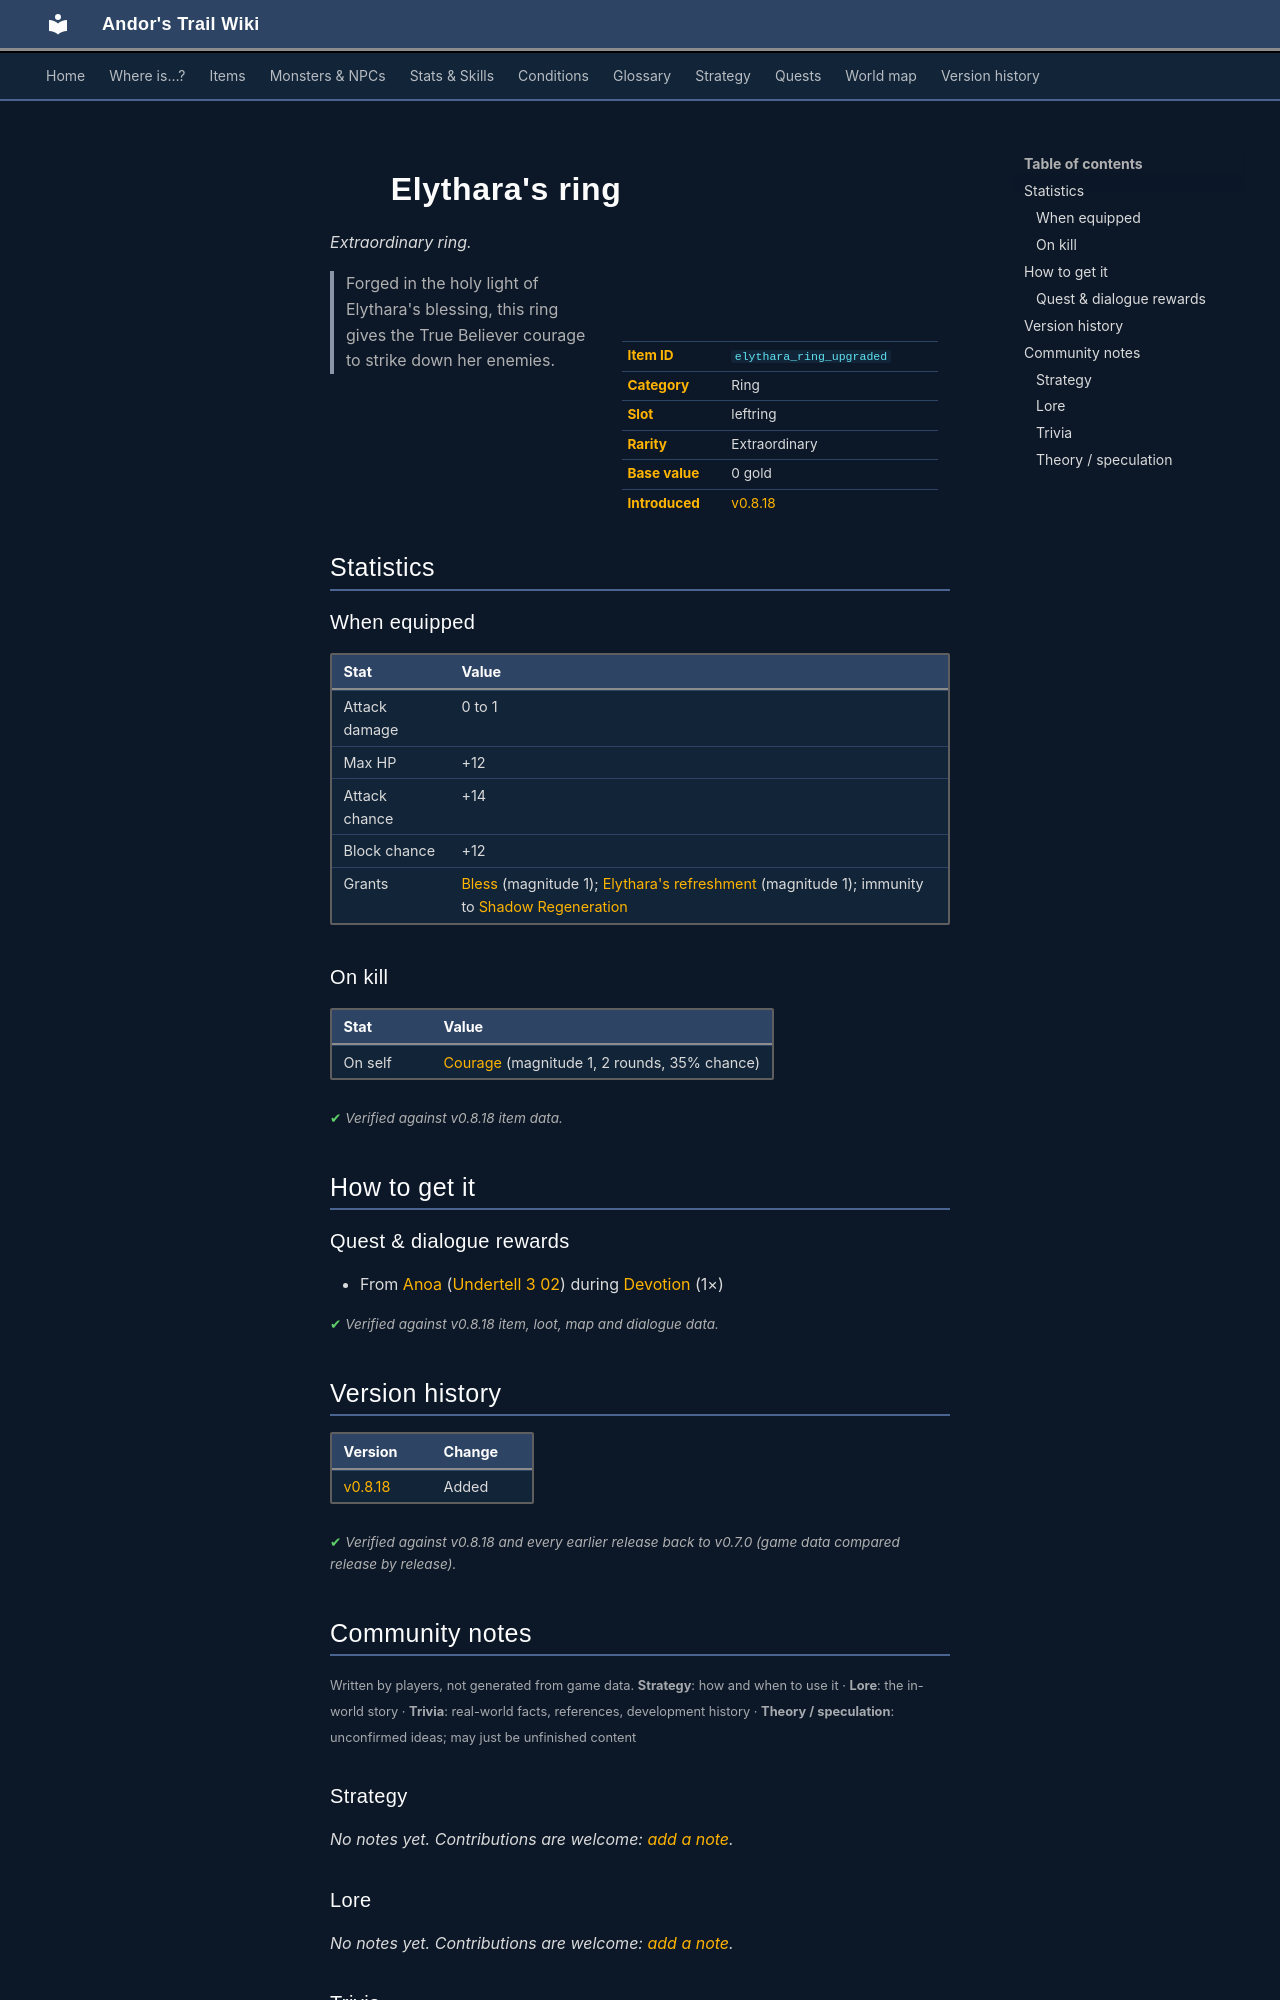

repository: asdfghjkl628/Andor-s-Trail-Wikiiii · page: items/elythara_ring_upgraded/index.html · generator: mkdocs

---
description: "Elythara's ring is a extraordinary ring in Andor's Trail (Attack damage 0 to 1, Max HP +12, Attack chance +14, Block chance +12). How to get it: quests and dialogue. Forged in the holy light of Elythara's blessing, this ring gives the True Believer courage to strike down her enemies."
---

# ![](../assets/icons/items/items_rings_1_18.png){ .sprite } Elythara's ring

*Extraordinary ring.*

<div class="infobox" markdown>

<p class="ib-img"><img class="sprite" src="../../assets/icons/items/items_rings_1_18.png" alt=""></p>

| | |
|---|---|
| **Item ID** | `elythara_ring_upgraded` |
| **Category** | Ring |
| **Slot** | leftring |
| **Rarity** | Extraordinary |
| **Base value** | 0 gold |
| **Introduced** | [v0.8.18](../versions/0.8.18.md) |

</div>

> Forged in the holy light of Elythara's blessing, this ring gives the True Believer courage to strike down her enemies.

## Statistics

### When equipped

| Stat | Value |
|---|---|
| Attack damage | 0 to 1 |
| Max HP | +12 |
| Attack chance | +14 |
| Block chance | +12 |
| Grants | [Bless](../conditions/bless.md) (magnitude 1); [Elythara's refreshment](../conditions/elytharabless_heal.md) (magnitude 1); immunity to [Shadow Regeneration](../conditions/regen.md) |

### On kill

| Stat | Value |
|---|---|
| On self | [Courage](../conditions/courage.md) (magnitude 1, 2 rounds, 35% chance) |

<p class="verified">Verified against v0.8.18 item data.</p>

## How to get it

### Quest & dialogue rewards

- From [Anoa](../monsters/anoa.md) ([Undertell 3 02](../maps/undertell_3_02.md)) during [Devotion](../quests/devotion.md#stage-450) (1×)


<p class="verified">Verified against v0.8.18 item, loot, map and dialogue data.</p>


## Version history

| Version | Change |
|---|---|
| [v0.8.18](../versions/0.8.18.md) | Added |

<p class="verified">Verified against v0.8.18 and every earlier release back to v0.7.0 (game data compared release by release).</p>


## Community notes

<small>Written by players, not generated from game data. **Strategy**: how and when to use it · **Lore**: the in-world story · **Trivia**: real-world facts, references, development history · **Theory / speculation**: unconfirmed ideas; may just be unfinished content</small>

### Strategy

*No notes yet. Contributions are welcome: [add a note](https://github.com/asdfghjkl628/Andor-s-Trail-Wikiiii/new/main/notes/items?filename=elythara_ring_upgraded.md&value=%23%23%20Strategy%0A%0A%3C%21--%20how%20and%20when%20to%20use%20it%20--%3E%0A%0A%23%23%20Lore%0A%0A%3C%21--%20the%20in-world%20story%20--%3E%0A%0A%23%23%20Trivia%0A%0A%3C%21--%20real-world%20facts%2C%20references%2C%20development%20history%20--%3E%0A%0A%23%23%20Theory%20/%20speculation%0A%0A%3C%21--%20unconfirmed%20ideas%3B%20may%20just%20be%20unfinished%20content%20--%3E%0A).*

### Lore

*No notes yet. Contributions are welcome: [add a note](https://github.com/asdfghjkl628/Andor-s-Trail-Wikiiii/new/main/notes/items?filename=elythara_ring_upgraded.md&value=%23%23%20Strategy%0A%0A%3C%21--%20how%20and%20when%20to%20use%20it%20--%3E%0A%0A%23%23%20Lore%0A%0A%3C%21--%20the%20in-world%20story%20--%3E%0A%0A%23%23%20Trivia%0A%0A%3C%21--%20real-world%20facts%2C%20references%2C%20development%20history%20--%3E%0A%0A%23%23%20Theory%20/%20speculation%0A%0A%3C%21--%20unconfirmed%20ideas%3B%20may%20just%20be%20unfinished%20content%20--%3E%0A).*

### Trivia

*No notes yet. Contributions are welcome: [add a note](https://github.com/asdfghjkl628/Andor-s-Trail-Wikiiii/new/main/notes/items?filename=elythara_ring_upgraded.md&value=%23%23%20Strategy%0A%0A%3C%21--%20how%20and%20when%20to%20use%20it%20--%3E%0A%0A%23%23%20Lore%0A%0A%3C%21--%20the%20in-world%20story%20--%3E%0A%0A%23%23%20Trivia%0A%0A%3C%21--%20real-world%20facts%2C%20references%2C%20development%20history%20--%3E%0A%0A%23%23%20Theory%20/%20speculation%0A%0A%3C%21--%20unconfirmed%20ideas%3B%20may%20just%20be%20unfinished%20content%20--%3E%0A).*
